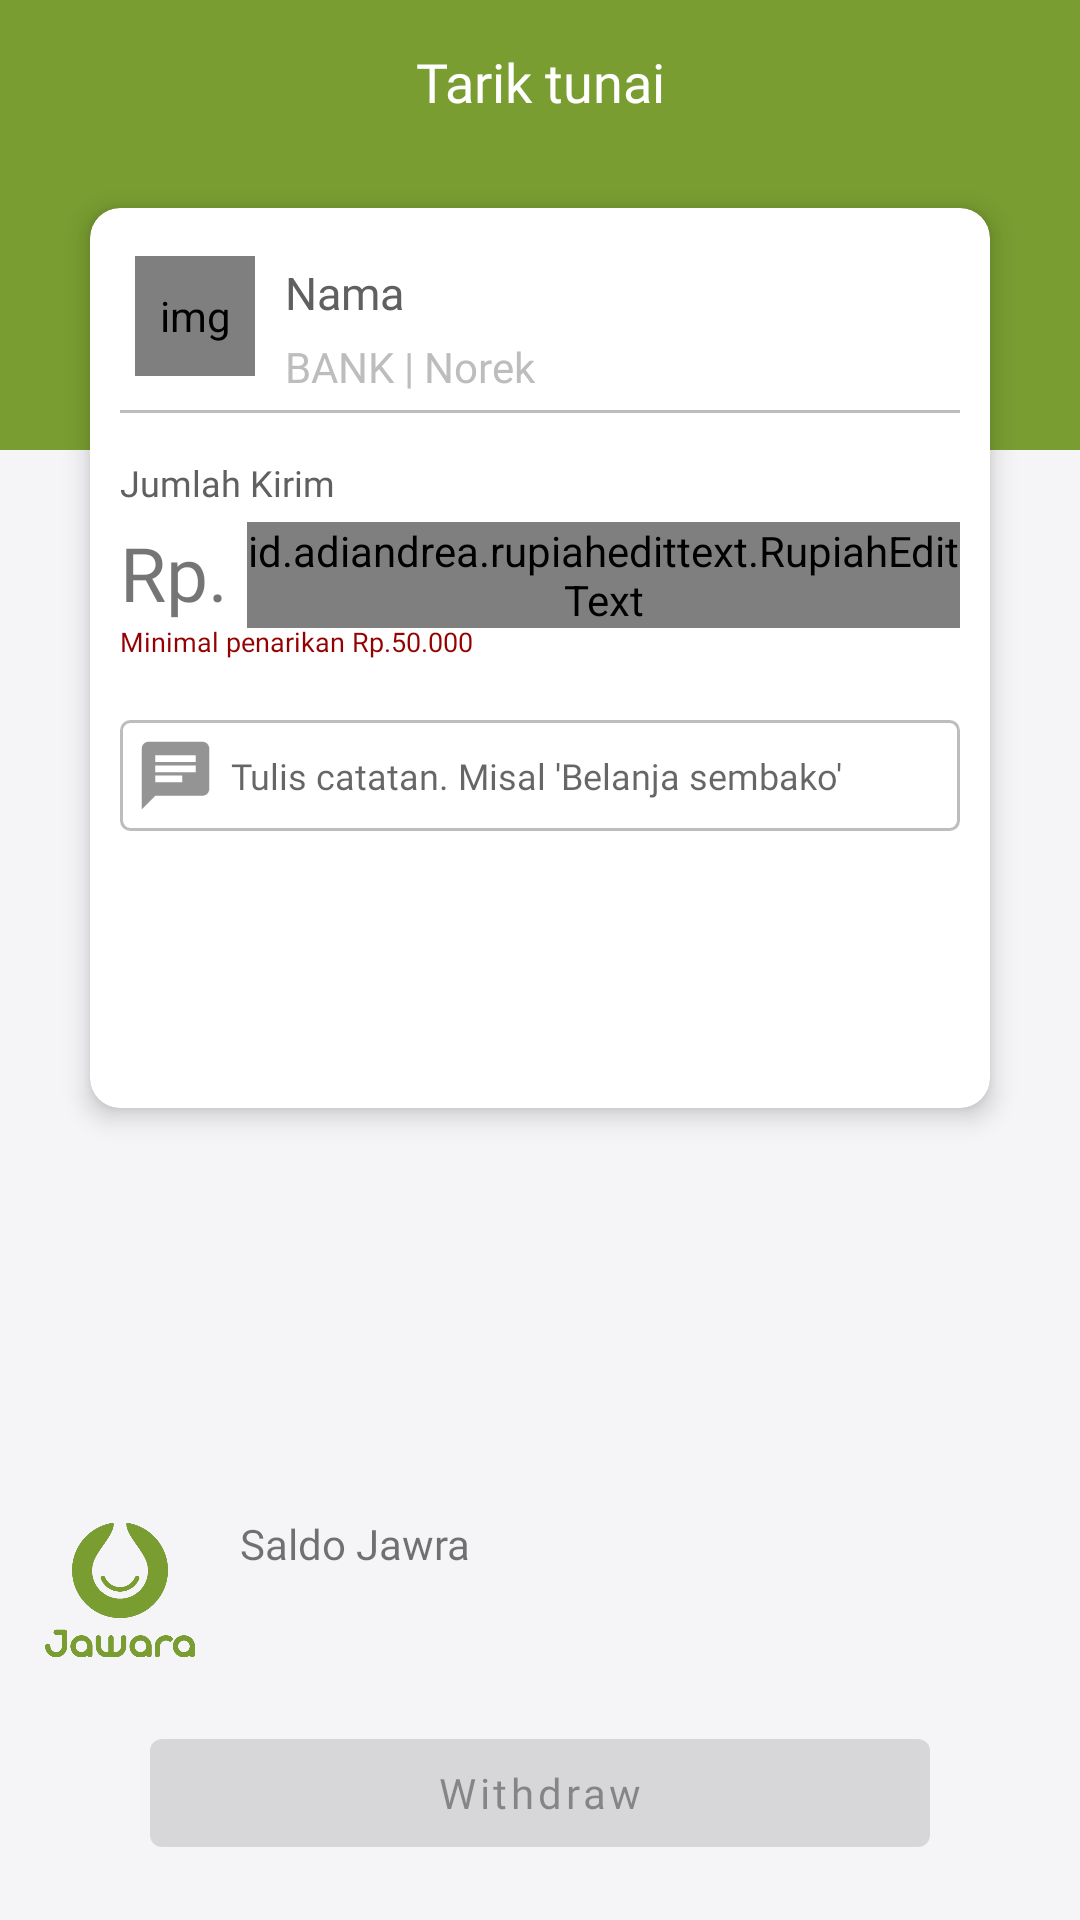

Here is an Android app screen rendered from its layout file. Give the layout XML and the strings, colors and styles it references.
<!-- AndroidManifest.xml: application theme Theme.JawaraApps -->
<!-- res/layout/activity_withdraw.xml -->
<?xml version="1.0" encoding="utf-8"?>
<androidx.constraintlayout.widget.ConstraintLayout xmlns:android="http://schemas.android.com/apk/res/android"
    xmlns:app="http://schemas.android.com/apk/res-auto"
    xmlns:tools="http://schemas.android.com/tools"
    android:layout_width="match_parent"
    android:layout_height="match_parent"
    tools:context=".withdraw.layout.WithdrawActivity"
    android:background="@color/bg">
    <LinearLayout
        android:id="@+id/linearLayout7"
        android:layout_width="match_parent"
        android:layout_height="150dp"
        android:foreground="@drawable/bg_wd"
        android:orientation="horizontal"
        app:layout_constraintBottom_toBottomOf="parent"
        app:layout_constraintEnd_toEndOf="parent"
        app:layout_constraintStart_toStartOf="parent" />
    <LinearLayout
        android:id="@+id/linearLayout8"
        android:layout_width="match_parent"
        android:layout_height="150dp"
        android:background="@color/firstcolor"
        app:layout_constraintEnd_toEndOf="parent"
        app:layout_constraintStart_toStartOf="parent"
        app:layout_constraintTop_toTopOf="parent"
        android:orientation="horizontal" />
    <TextView
        android:id="@+id/textView17"
        android:layout_width="match_parent"
        android:layout_height="wrap_content"
        android:layout_marginTop="15dp"
        android:fontFamily="@font/poppins_medium"
        android:text="@string/tarik_tunai"
        android:textAlignment="center"
        android:textColor="@color/white"
        android:textSize="18sp"
        app:layout_constraintTop_toTopOf="parent" />

    <androidx.cardview.widget.CardView
        android:id="@+id/cardView8"
        android:layout_width="match_parent"
        android:layout_height="300dp"
        android:layout_margin="30dp"
        app:cardCornerRadius="10dp"
        app:cardElevation="5dp"
        app:layout_constraintEnd_toEndOf="parent"
        app:layout_constraintStart_toStartOf="parent"
        app:layout_constraintTop_toBottomOf="@+id/textView17">

        <androidx.constraintlayout.widget.ConstraintLayout
            android:layout_width="match_parent"
            android:layout_height="wrap_content">

            <de.hdodenhof.circleimageview.CircleImageView
                android:id="@+id/logobank"
                android:layout_width="40dp"
                android:layout_height="40dp"
                android:layout_marginStart="15dp"
                android:layout_marginTop="5dp"
                android:contentDescription="@string/img"
                android:src="@drawable/duid"
                app:civ_border_color="@color/abu1"
                app:civ_border_width="1dp"
                app:layout_constraintBottom_toTopOf="@id/view3"
                app:layout_constraintStart_toStartOf="parent"
                app:layout_constraintTop_toTopOf="parent" />

            <TextView
                android:id="@+id/nama_pemilik"
                android:layout_width="wrap_content"
                android:layout_height="wrap_content"
                android:layout_margin="10dp"
                android:fontFamily="@font/poppins_medium"
                android:text="Nama"
                android:textColor="@color/abu"
                android:textSize="15sp"
                app:layout_constraintBottom_toBottomOf="@+id/logobank"
                app:layout_constraintStart_toEndOf="@+id/logobank"
                app:layout_constraintTop_toTopOf="parent" />


            <TextView
                android:id="@+id/rekening"
                android:layout_width="0dp"
                android:layout_height="wrap_content"
                android:layout_marginTop="5dp"
                android:layout_marginBottom="5dp"
                android:fontFamily="@font/poppins_medium"
                android:text="BANK | Norek"
                android:textColor="@color/abu1"
                android:textSize="14sp"
                app:layout_constraintStart_toStartOf="@+id/nama_pemilik"
                app:layout_constraintTop_toBottomOf="@+id/nama_pemilik" />

            <View
                android:id="@+id/view3"
                android:layout_width="match_parent"
                android:layout_height="1dp"
                android:layout_marginStart="10dp"
                android:layout_marginTop="5dp"
                android:layout_marginEnd="10dp"
                android:background="@color/abu1"
                app:layout_constraintTop_toBottomOf="@+id/rekening"
                tools:layout_editor_absoluteX="2dp" />

            <TextView
                android:id="@+id/textView18"
                android:layout_width="match_parent"
                android:layout_height="wrap_content"
                android:layout_marginStart="10dp"
                android:layout_marginTop="15dp"
                android:fontFamily="@font/poppins_regular"
                android:text="Jumlah Kirim"
                android:textColor="@color/abu"
                android:textSize="12sp"
                app:layout_constraintTop_toBottomOf="@+id/view3" />

            <TextView
                android:id="@+id/textView19"
                android:layout_width="wrap_content"
                android:layout_height="wrap_content"
                android:layout_marginTop="5dp"
                android:fontFamily="@font/poppins_regular"
                android:text="Rp. "
                android:textSize="25sp"
                app:layout_constraintStart_toStartOf="@+id/textView18"
                app:layout_constraintTop_toBottomOf="@+id/textView18" />

            <id.adiandrea.rupiahedittext.RupiahEditText
                android:id="@+id/nominal"
                android:layout_width="0dp"
                android:layout_height="wrap_content"
                android:layout_marginEnd="10dp"
                android:layout_weight="1"
                android:background="@android:color/transparent"
                android:fontFamily="@font/poppins_regular"
                android:textColor="@color/abu"
                android:textSize="25sp"
                app:layout_constraintEnd_toEndOf="parent"
                app:layout_constraintHorizontal_bias="1.0"
                app:layout_constraintStart_toEndOf="@+id/textView19"
                app:layout_constraintTop_toTopOf="@+id/textView19" />

            <TextView
                android:id="@+id/min"
                android:layout_width="0dp"
                android:layout_height="wrap_content"
                android:fontFamily="@font/poppins_italic"
                android:text="Minimal penarikan Rp.50.000"
                android:textColor="@color/red"
                android:textSize="9sp"
                app:layout_constraintStart_toStartOf="@+id/textView19"
                app:layout_constraintTop_toBottomOf="@+id/textView19" />

            <EditText
                android:id="@+id/notes"
                android:layout_width="match_parent"
                android:layout_height="wrap_content"
                android:layout_marginStart="10dp"
                android:layout_marginTop="20dp"
                android:layout_marginEnd="10dp"
                android:background="@drawable/bg_2"
                android:drawableStart="@drawable/ic_notes"
                android:drawablePadding="5dp"
                android:fontFamily="@font/poppins_regular"
                android:hint="Tulis catatan. Misal 'Belanja sembako'"
                android:padding="5dp"
                android:textSize="12sp"
                app:layout_constraintEnd_toEndOf="parent"
                app:layout_constraintStart_toStartOf="parent"
                app:layout_constraintTop_toBottomOf="@+id/min" />
        </androidx.constraintlayout.widget.ConstraintLayout>
    </androidx.cardview.widget.CardView>


    <ImageView
        android:id="@+id/imageView6"
        android:layout_width="50dp"
        android:layout_height="50dp"
        android:layout_margin="15dp"
        android:src="@drawable/jawara2"
        app:layout_constraintStart_toStartOf="parent"
        app:layout_constraintTop_toTopOf="@+id/linearLayout7" />

    <TextView
        android:id="@+id/textView20"
        android:layout_width="wrap_content"
        android:layout_height="wrap_content"
        android:layout_marginStart="15dp"
        android:fontFamily="@font/poppins_regular"
        android:text="Saldo Jawra"
        app:layout_constraintStart_toEndOf="@+id/imageView6"
        app:layout_constraintTop_toTopOf="@+id/imageView6" />

    <TextView
        android:id="@+id/amount"
        android:layout_width="wrap_content"
        android:layout_height="wrap_content"
        android:layout_marginStart="15dp"
        android:fontFamily="@font/poppins_medium"
        app:layout_constraintStart_toEndOf="@+id/imageView6"
        app:layout_constraintTop_toBottomOf="@+id/textView20" />

    <Button
        android:id="@+id/btnWD"
        android:layout_width="match_parent"
        android:layout_height="wrap_content"
        android:layout_marginStart="50dp"
        android:layout_marginEnd="50dp"
        android:fontFamily="@font/poppins_semibold"
        android:text="Withdraw"
        android:enabled="false"
        android:textAllCaps="false"
        app:layout_constraintBottom_toBottomOf="parent"
        app:layout_constraintEnd_toEndOf="parent"
        app:layout_constraintStart_toStartOf="parent"
        app:layout_constraintTop_toBottomOf="@+id/imageView6" />
</androidx.constraintlayout.widget.ConstraintLayout>
<!-- resources referenced by this layout -->
<resources>
  <color name="abu">#606060</color>
  <color name="abu1">#BDBDBD</color>
  <color name="bg">#F5F5F8</color>
  <color name="firstcolor">#799d31</color>
  <color name="red">#950000</color>
  <color name="white">#FFFFFFFF</color>
  <!-- drawable bg_2 (drawable) -->
  <?xml version="1.0" encoding="utf-8"?>
  <shape xmlns:android="http://schemas.android.com/apk/res/android">
      <solid android:color="@color/white"/>
      <corners android:radius="3dp"/>
      <stroke android:width="1dp"
          android:color="@color/abu1"/>
  
  
  </shape>
  <!-- drawable bg_wd (drawable) -->
  <?xml version="1.0" encoding="utf-8"?>
  <shape xmlns:android="http://schemas.android.com/apk/res/android">
      <solid android:color="@color/white"/>
      <stroke android:color="@color/abu1"
          android:width="1dp"/>
      <corners android:topLeftRadius="20dp"
          android:topRightRadius="20dp"/>
  </shape>
  <!-- drawable duid: png bitmap (drawable, 15196 bytes) -->
  <!-- drawable ic_notes (drawable) -->
  <vector android:autoMirrored="true" android:height="27dp"
      android:tint="#949494" android:viewportHeight="24"
      android:viewportWidth="24" android:width="27dp" xmlns:android="http://schemas.android.com/apk/res/android">
      <path android:fillColor="@android:color/white" android:pathData="M20,2L4,2c-1.1,0 -1.99,0.9 -1.99,2L2,22l4,-4h14c1.1,0 2,-0.9 2,-2L22,4c0,-1.1 -0.9,-2 -2,-2zM6,9h12v2L6,11L6,9zM14,14L6,14v-2h8v2zM18,8L6,8L6,6h12v2z"/>
  </vector>
  <!-- drawable jawara2: png bitmap (drawable, 89856 bytes) -->
  <string name="img">img</string>
  <string name="tarik_tunai">Tarik tunai</string>
  <style name="Theme.JawaraApps" parent="Theme.MaterialComponents.DayNight.NoActionBar">
          
          <item name="colorPrimary">@color/firstcolor</item>
          <item name="colorPrimaryVariant">@color/firstcolor</item>
          <item name="colorOnPrimary">@color/white</item>
  
          
          <item name="colorSecondary">@color/teal_200</item>
          <item name="colorSecondaryVariant">@color/teal_700</item>
          <item name="colorOnSecondary">@color/black</item>
          
          <item name="android:statusBarColor" tools:targetApi="l">?attr/colorPrimaryVariant</item>
          
      </style>
  <color name="teal_200">#FF03DAC5</color>
  <color name="teal_700">#FF018786</color>
  <color name="black">#FF000000</color>
</resources>
